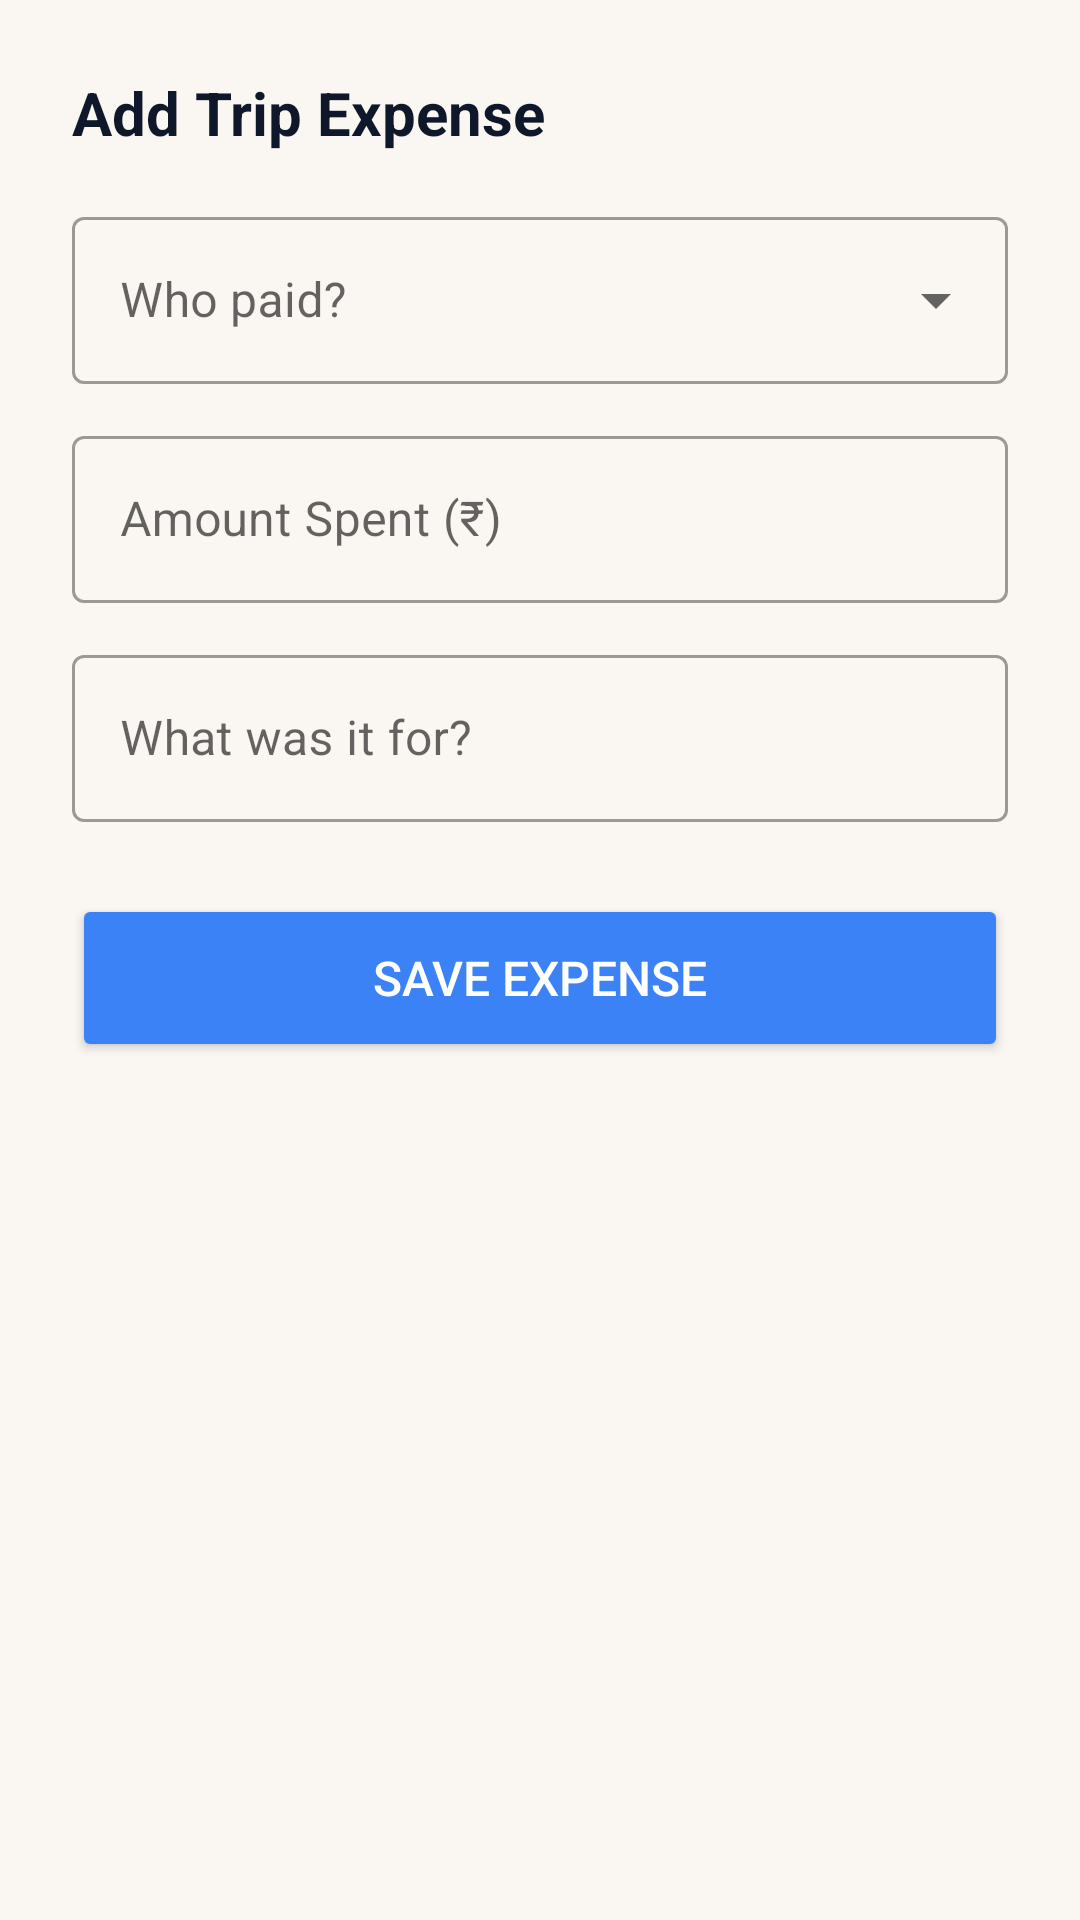

Layout XML and referenced resources for this Android screen:
<!-- AndroidManifest.xml: application theme Theme.SmartExpense -->
<!-- res/layout/layout_add_trip_expense.xml -->
<?xml version="1.0" encoding="utf-8"?>
<LinearLayout xmlns:android="http://schemas.android.com/apk/res/android"
    android:layout_width="match_parent"
    android:layout_height="wrap_content"
    android:orientation="vertical"
    android:padding="24dp"
    android:background="@drawable/bg_bottom_sheet">

    <TextView
        android:layout_width="wrap_content"
        android:layout_height="wrap_content"
        android:text="Add Trip Expense"
        android:textSize="20sp"
        android:textStyle="bold"
        android:textColor="#0F172A"
        android:layout_marginBottom="16dp" />

    <com.google.android.material.textfield.TextInputLayout
        android:layout_width="match_parent"
        android:layout_height="wrap_content"
        android:hint="Who paid?"
        style="@style/Widget.MaterialComponents.TextInputLayout.OutlinedBox.ExposedDropdownMenu"
        android:layout_marginBottom="12dp">
        <AutoCompleteTextView
            android:id="@+id/spinnerMember"
            android:layout_width="match_parent"
            android:layout_height="wrap_content"
            android:inputType="none"/>
    </com.google.android.material.textfield.TextInputLayout>

    <com.google.android.material.textfield.TextInputLayout
        android:layout_width="match_parent"
        android:layout_height="wrap_content"
        android:hint="Amount Spent (₹)"
        style="@style/Widget.MaterialComponents.TextInputLayout.OutlinedBox"
        android:layout_marginBottom="12dp">
        <com.google.android.material.textfield.TextInputEditText
            android:id="@+id/etTripAmount"
            android:layout_width="match_parent"
            android:layout_height="wrap_content"
            android:inputType="numberDecimal"/>
    </com.google.android.material.textfield.TextInputLayout>

    <com.google.android.material.textfield.TextInputLayout
        android:layout_width="match_parent"
        android:layout_height="wrap_content"
        android:hint="What was it for?"
        style="@style/Widget.MaterialComponents.TextInputLayout.OutlinedBox"
        android:layout_marginBottom="24dp">
        <com.google.android.material.textfield.TextInputEditText
            android:id="@+id/etTripDescription"
            android:layout_width="match_parent"
            android:layout_height="wrap_content"
            android:inputType="text"/>
    </com.google.android.material.textfield.TextInputLayout>

    <Button
        android:id="@+id/btnSaveTripExpense"
        android:layout_width="match_parent"
        android:layout_height="56dp"
        android:text="Save Expense"
        android:backgroundTint="#3B82F6"
        android:textColor="@android:color/white"
        android:textSize="16sp"/>

</LinearLayout>
<!-- resources referenced by this layout -->
<resources>
  <style name="Theme.SmartExpense" parent="Theme.MaterialComponents.Light.NoActionBar">
          
          <item name="colorPrimary">@color/primary</item>
          <item name="colorPrimaryVariant">@color/primary_dark</item>
          <item name="colorOnPrimary">@color/white</item>
          
          <item name="colorSecondary">@color/primary</item>
          <item name="colorSecondaryVariant">@color/primary_dark</item>
          <item name="colorOnSecondary">@color/white</item>
          
          <item name="android:statusBarColor">@color/background</item>
          <item name="android:windowLightStatusBar">true</item>
          
          <item name="android:windowBackground">@color/background</item>
          
          <item name="cardViewStyle">@style/ExpensaCardStyle</item>
      </style>
  <color name="primary">#F97316</color>
  <color name="primary_dark">#C2410C</color>
  <color name="white">#FFFFFFFF</color>
  <color name="background">#FAF6F1</color>
  <style name="ExpensaCardStyle" parent="Widget.MaterialComponents.CardView">
          <item name="cardCornerRadius">16dp</item>
          <item name="cardElevation">2dp</item>
          <item name="cardBackgroundColor">@color/cardBackground</item>
      </style>
  <color name="cardBackground">#FFFFFF</color>
</resources>
